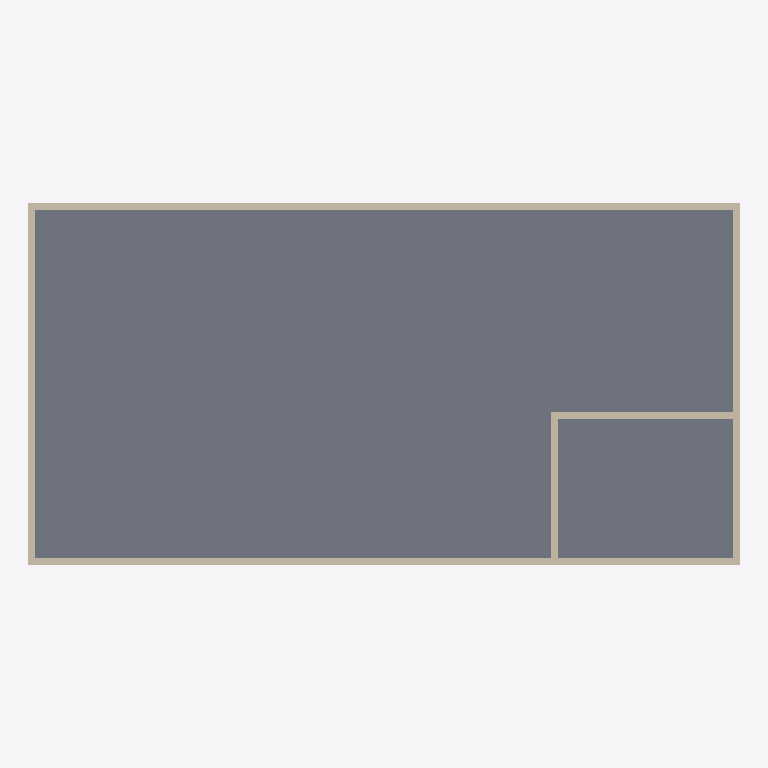
Plan cut of the same IFC building model at storey 'Level 1' (level 0.00 m, cut at 1.40 m), seen from above with north up, elements coloured by IFC class (only those large enough to see are counted): 6 walls (beige), 1 slab (grey). Cut surfaces are drawn darker.
Extent 20.4 m × 10.4 m × 8.2 m (x, y, z). Storeys (3): Level 1 at 0.00 m; Level 2 at 4.00 m; Level 3 at 8.00 m. Elements (13): 10 IfcWallStandardCase, 3 IfcSlab.

HEADER;
FILE_DESCRIPTION(('ViewDefinition [CoordinationView, QuantityTakeOffAddOnView, FMHandOverView]'),'2;1');
FILE_NAME('0001','2016-02-27T21:52:23',(''),(''),'The EXPRESS Data Manager Version 5.02.0100.07 : ','20150714_1515(x64) - Exporter 16.3.0.0 - Alterna','');
FILE_SCHEMA(('IFC2X3'));
ENDSEC;
DATA;
#104=IFCPROJECT('0_MGSK7oL6ov1VSry$Hjka',#41,'0001',$,$,'Project Name','Project Status',(#93,#101),#88);
#1724=IFCSITE('0_MGSK7oL6ov1VSry$Hjkc',#41,'Default',$,'',#1723,$,$,.ELEMENT.,(42,21,30,344238),(-71,-3,-35,-194702),0.0,$,$);
#114=IFCBUILDING('0_MGSK7oL6ov1VSry$Hjkb',#41,'',$,$,#32,$,'',.ELEMENT.,$,$,#110);
#123=IFCBUILDINGSTOREY('0_MGSK7oL6ov1VSr$0kILZ',#41,'Level 1',$,$,#121,$,'Level 1',.ELEMENT.,0.0);
#129=IFCBUILDINGSTOREY('0_MGSK7oL6ov1VSr$0kIRY',#41,'Level 2',$,$,#128,$,'Level 2',.ELEMENT.,4000.0);
#135=IFCBUILDINGSTOREY('0_MGSK7oL6ov1VSr$0kvhi',#41,'Level 3',$,$,#134,$,'Level 3',.ELEMENT.,8000.00000000026);
#963=IFCSLAB('3nrqyavoL9HuSbxbdbAExP',#41,'Floor:Generic 150mm:180113',$,'Floor:Generic 150mm',#941,#961,'180113',.FLOOR.);
#1047=IFCWALLSTANDARDCASE('3nrqyavoL9HuSbxbdbAEw_',#41,'Basic Wall:Generic - 200mm:180214',$,'Basic Wall:Generic - 200mm:398',#1015,#1045,'180214');
#1165=IFCWALLSTANDARDCASE('3nrqyavoL9HuSbxbdbA95p',#41,'Basic Wall:Generic - 200mm:180283',$,'Basic Wall:Generic - 200mm:398',#1140,#1163,'180283');
#1116=IFCWALLSTANDARDCASE('3nrqyavoL9HuSbxbdbA95L',#41,'Basic Wall:Generic - 200mm:180253',$,'Basic Wall:Generic - 200mm:398',#1091,#1114,'180253');
#1214=IFCWALLSTANDARDCASE('3nrqyavoL9HuSbxbdbA94G',#41,'Basic Wall:Generic - 200mm:180312',$,'Basic Wall:Generic - 200mm:398',#1189,#1212,'180312');
#1584=IFCWALLSTANDARDCASE('0Cu83JIX9FQPXKOg_677Lu',#41,'Basic Wall:Generic - 200mm:182884',$,'Basic Wall:Generic - 200mm:398',#1559,#1582,'182884');
#1633=IFCWALLSTANDARDCASE('0Cu83JIX9FQPXKOg_677MB',#41,'Basic Wall:Generic - 200mm:182935',$,'Basic Wall:Generic - 200mm:398',#1608,#1631,'182935');
ENDSEC;
